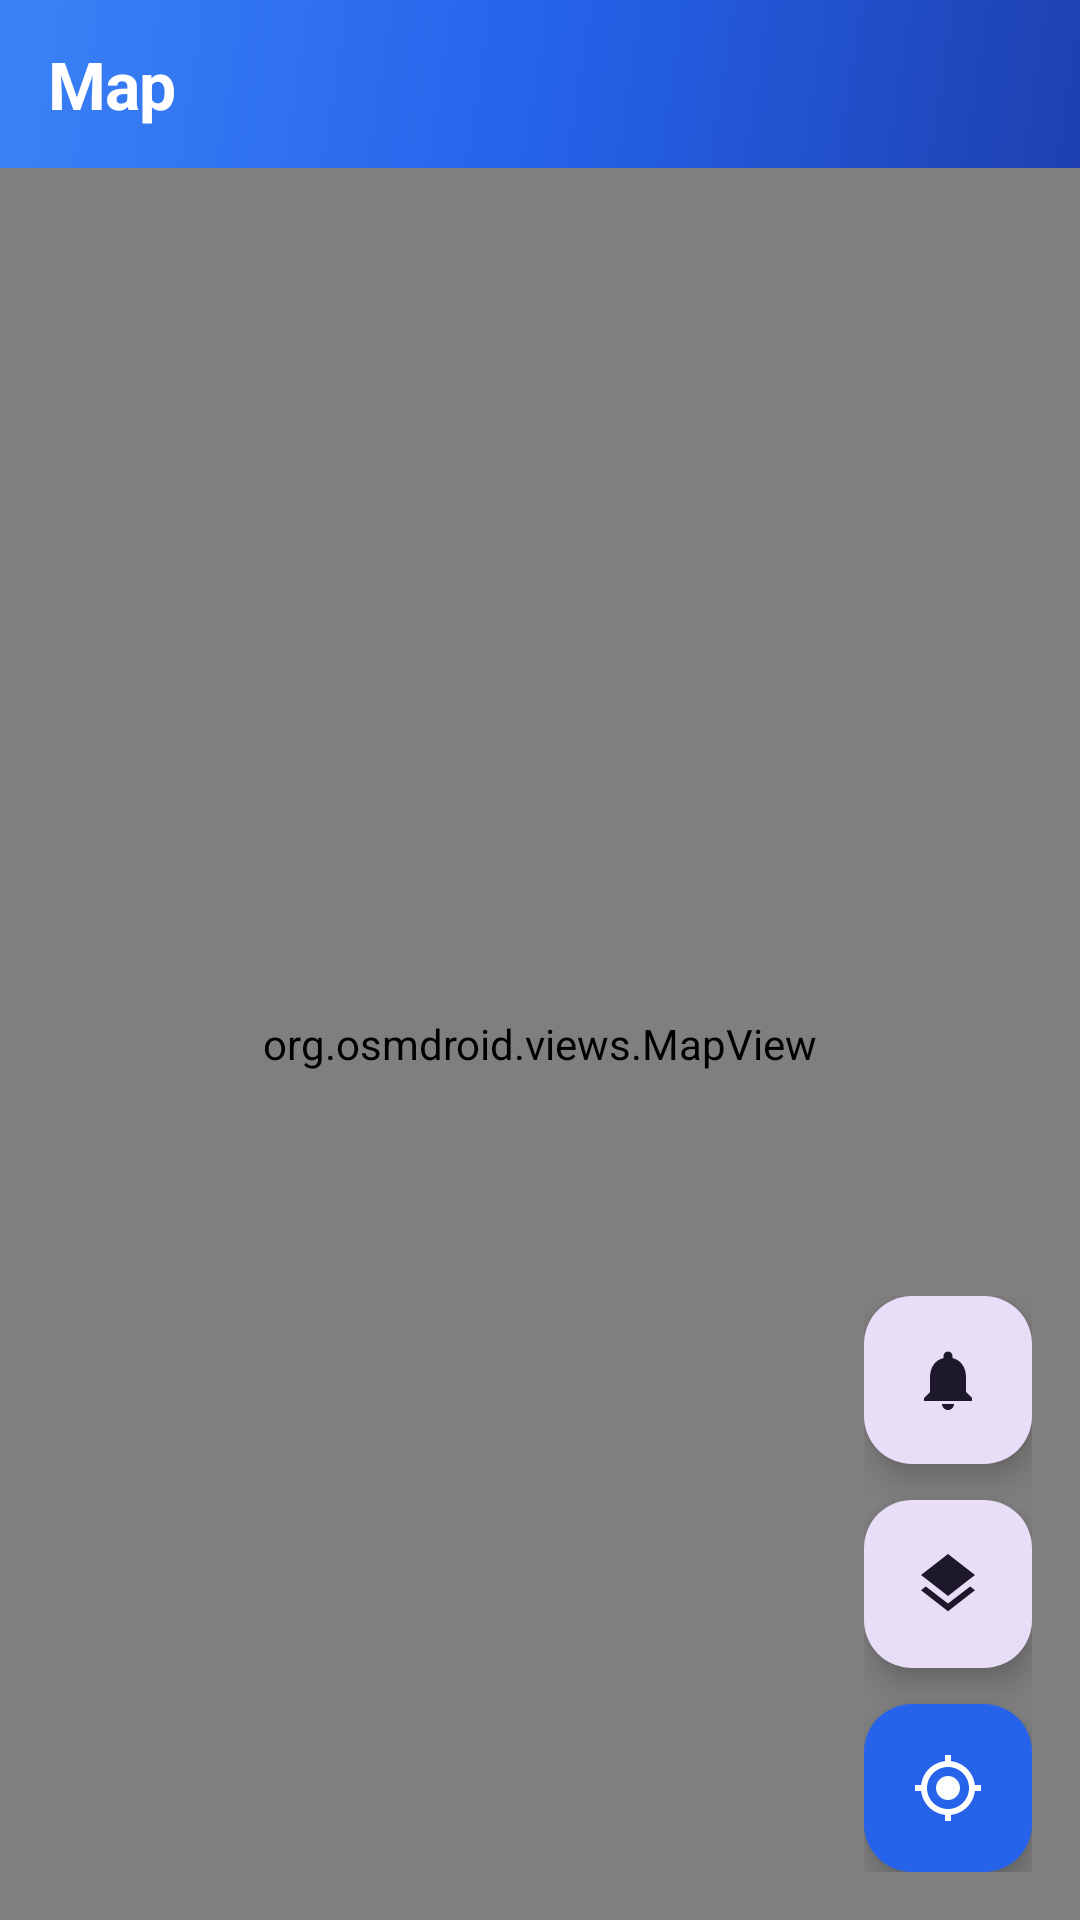

Reconstruct the res/layout file that produces this screen, plus the resources it refers to.
<!-- AndroidManifest.xml: application theme Theme.TravelCompanion -->
<!-- res/layout/fragment_map.xml -->
<?xml version="1.0" encoding="utf-8"?>
<androidx.coordinatorlayout.widget.CoordinatorLayout xmlns:android="http://schemas.android.com/apk/res/android"
    xmlns:app="http://schemas.android.com/apk/res-auto" android:layout_width="match_parent" android:layout_height="match_parent">



    <com.google.android.material.appbar.AppBarLayout android:layout_width="match_parent" android:layout_height="wrap_content" android:elevation="0dp">

        <com.google.android.material.appbar.MaterialToolbar android:id="@+id/toolbar" android:layout_width="match_parent" android:layout_height="56dp" android:background="@drawable/bg_hero_gradient_full" app:title="@string/map" app:titleTextColor="@color/white" app:titleTextAppearance="@style/TextAppearance.TravelCompanion.TitleLarge" app:navigationIconTint="@color/white" />

    </com.google.android.material.appbar.AppBarLayout>

    <org.osmdroid.views.MapView android:id="@+id/map_container" android:layout_width="match_parent" android:layout_height="match_parent" android:background="?attr/colorSurface" app:layout_behavior="@string/appbar_scrolling_view_behavior" />

    
    <LinearLayout android:layout_width="wrap_content" android:layout_height="wrap_content" android:layout_gravity="bottom|end" android:layout_margin="16dp" android:orientation="vertical" android:gravity="center_horizontal">

        <com.google.android.material.floatingactionbutton.FloatingActionButton android:id="@+id/fab_geofence_events" android:layout_width="wrap_content" android:layout_height="wrap_content" android:layout_marginBottom="12dp" android:src="@drawable/ic_notifications" android:contentDescription="@string/geofence_events" android:tooltipText="@string/geofence_events" app:fabSize="mini" app:backgroundTint="?attr/colorSecondaryContainer" app:tint="?attr/colorOnSecondaryContainer" />

        <com.google.android.material.floatingactionbutton.FloatingActionButton android:id="@+id/fab_heatmap" android:layout_width="wrap_content" android:layout_height="wrap_content" android:layout_marginBottom="12dp" android:src="@drawable/ic_heatmap" android:contentDescription="@string/map_layers" android:tooltipText="@string/map_layers" app:fabSize="mini" app:backgroundTint="?attr/colorSecondaryContainer" app:tint="?attr/colorOnSecondaryContainer" />

        <com.google.android.material.floatingactionbutton.FloatingActionButton android:id="@+id/fab_my_location" android:layout_width="wrap_content" android:layout_height="wrap_content" android:src="@drawable/ic_my_location" android:contentDescription="@string/my_location" android:tooltipText="@string/my_location" app:backgroundTint="?attr/colorPrimary" app:tint="@android:color/white" />

    </LinearLayout>

</androidx.coordinatorlayout.widget.CoordinatorLayout>
<!-- resources referenced by this layout -->
<resources>
  <color name="white">#FFFFFFFF</color>
  <string name="geofence_events">Geofence Events</string>
  <string name="map">Map</string>
  <string name="map_layers">Map Layers</string>
  <string name="my_location">My Location</string>
  <style name="TextAppearance.TravelCompanion.TitleLarge" parent="TextAppearance.Material3.TitleLarge">
          <item name="android:letterSpacing">-0.01</item>
          <item name="android:textStyle">bold</item>
      </style>
  <color name="md_theme_light_primary">#2563EB</color>
  <color name="md_theme_light_surface">#FFFFFF</color>
  <color name="md_theme_light_error">#DC2626</color>
  <color name="text_secondary">#64748B</color>
  <style name="ThemeOverlay.TravelCompanion.PopupOverlay" parent="ThemeOverlay.Material3.Dark.ActionBar">
          <item name="android:textColor">@color/text_primary_dark</item>
          <item name="android:background">@color/md_theme_dark_surface</item>
      </style>
  <style name="Widget.TravelCompanion.Button.ToggleGroup" parent="Widget.Material3.ButtonToggleGroup">
          <item name="singleSelection">false</item>
          <item name="checkedButton">@null</item>
      </style>
  <style name="Widget.TravelCompanion.ProgressBar" parent="Widget.Material3.ProgressIndicator">
          <item name="trackColor">@color/md_theme_light_surfaceVariant</item>
          <item name="indicatorColor">@color/md_theme_light_primary</item>
      </style>
  <style name="Widget.TravelCompanion.CheckBox" parent="Widget.Material3.CompoundButton.CheckBox">
          <item name="android:minWidth">48dp</item>
          <item name="android:minHeight">48dp</item>
          <item name="buttonTint">@color/checkbox_tint</item>
      </style>
  <style name="WindowAnimation.TravelCompanion">
          <item name="android:windowEnterAnimation">@anim/fade_in</item>
          <item name="android:windowExitAnimation">@anim/fade_out</item>
      </style>
  <style name="ThemeOverlay.TravelCompanion.Dialog.Alert" parent="ThemeOverlay.Material3.Dialog.Alert">
          <item name="buttonBarButtonStyle">@style/Widget.TravelCompanion.Button</item>
      </style>
  <style name="ThemeOverlay.TravelCompanion" parent="ThemeOverlay.Material3.Dark">
          
      </style>
  <style name="ShapeAppearance.TravelCompanion.SmallComponent" parent="ShapeAppearance.Material3.SmallComponent">
          <item name="cornerFamily">rounded</item>
          <item name="cornerSize">4dp</item>
      </style>
  <style name="ShapeAppearance.TravelCompanion.MediumComponent" parent="ShapeAppearance.Material3.MediumComponent">
          <item name="cornerFamily">rounded</item>
          <item name="cornerSize">8dp</item>
      </style>
  <style name="ShapeAppearance.TravelCompanion.LargeComponent" parent="ShapeAppearance.Material3.LargeComponent">
          <item name="cornerFamily">rounded</item>
          <item name="cornerSize">12dp</item>
      </style>
  <style name="TextAppearance.TravelCompanion.ActionBar.Title">
          <item name="android:textSize">20sp</item>
          <item name="android:textStyle">normal</item>
          <item name="android:textColor">@color/md_theme_light_onPrimary</item>
      </style>
  <style name="TextAppearance.TravelCompanion.ActionBar.Subtitle">
          <item name="android:textSize">14sp</item>
          <item name="android:textColor">@color/md_theme_light_onPrimary</item>
          <item name="android:alpha">0.87</item>
      </style>
  <style name="TextAppearance.TravelCompanion.Caption" parent="TextAppearance.Material3.BodySmall">
          <item name="android:textSize">12sp</item>
          <item name="android:textColor">@color/text_secondary</item>
      </style>
  <style name="TextAppearance.TravelCompanion.Caption.Error">
          <item name="android:textSize">12sp</item>
          <item name="android:textColor">@color/md_theme_light_error</item>
      </style>
  <style name="TextAppearance.TravelCompanion.Caption.Bold">
          <item name="android:textSize">12sp</item>
          <item name="android:textStyle">bold</item>
      </style>
</resources>
